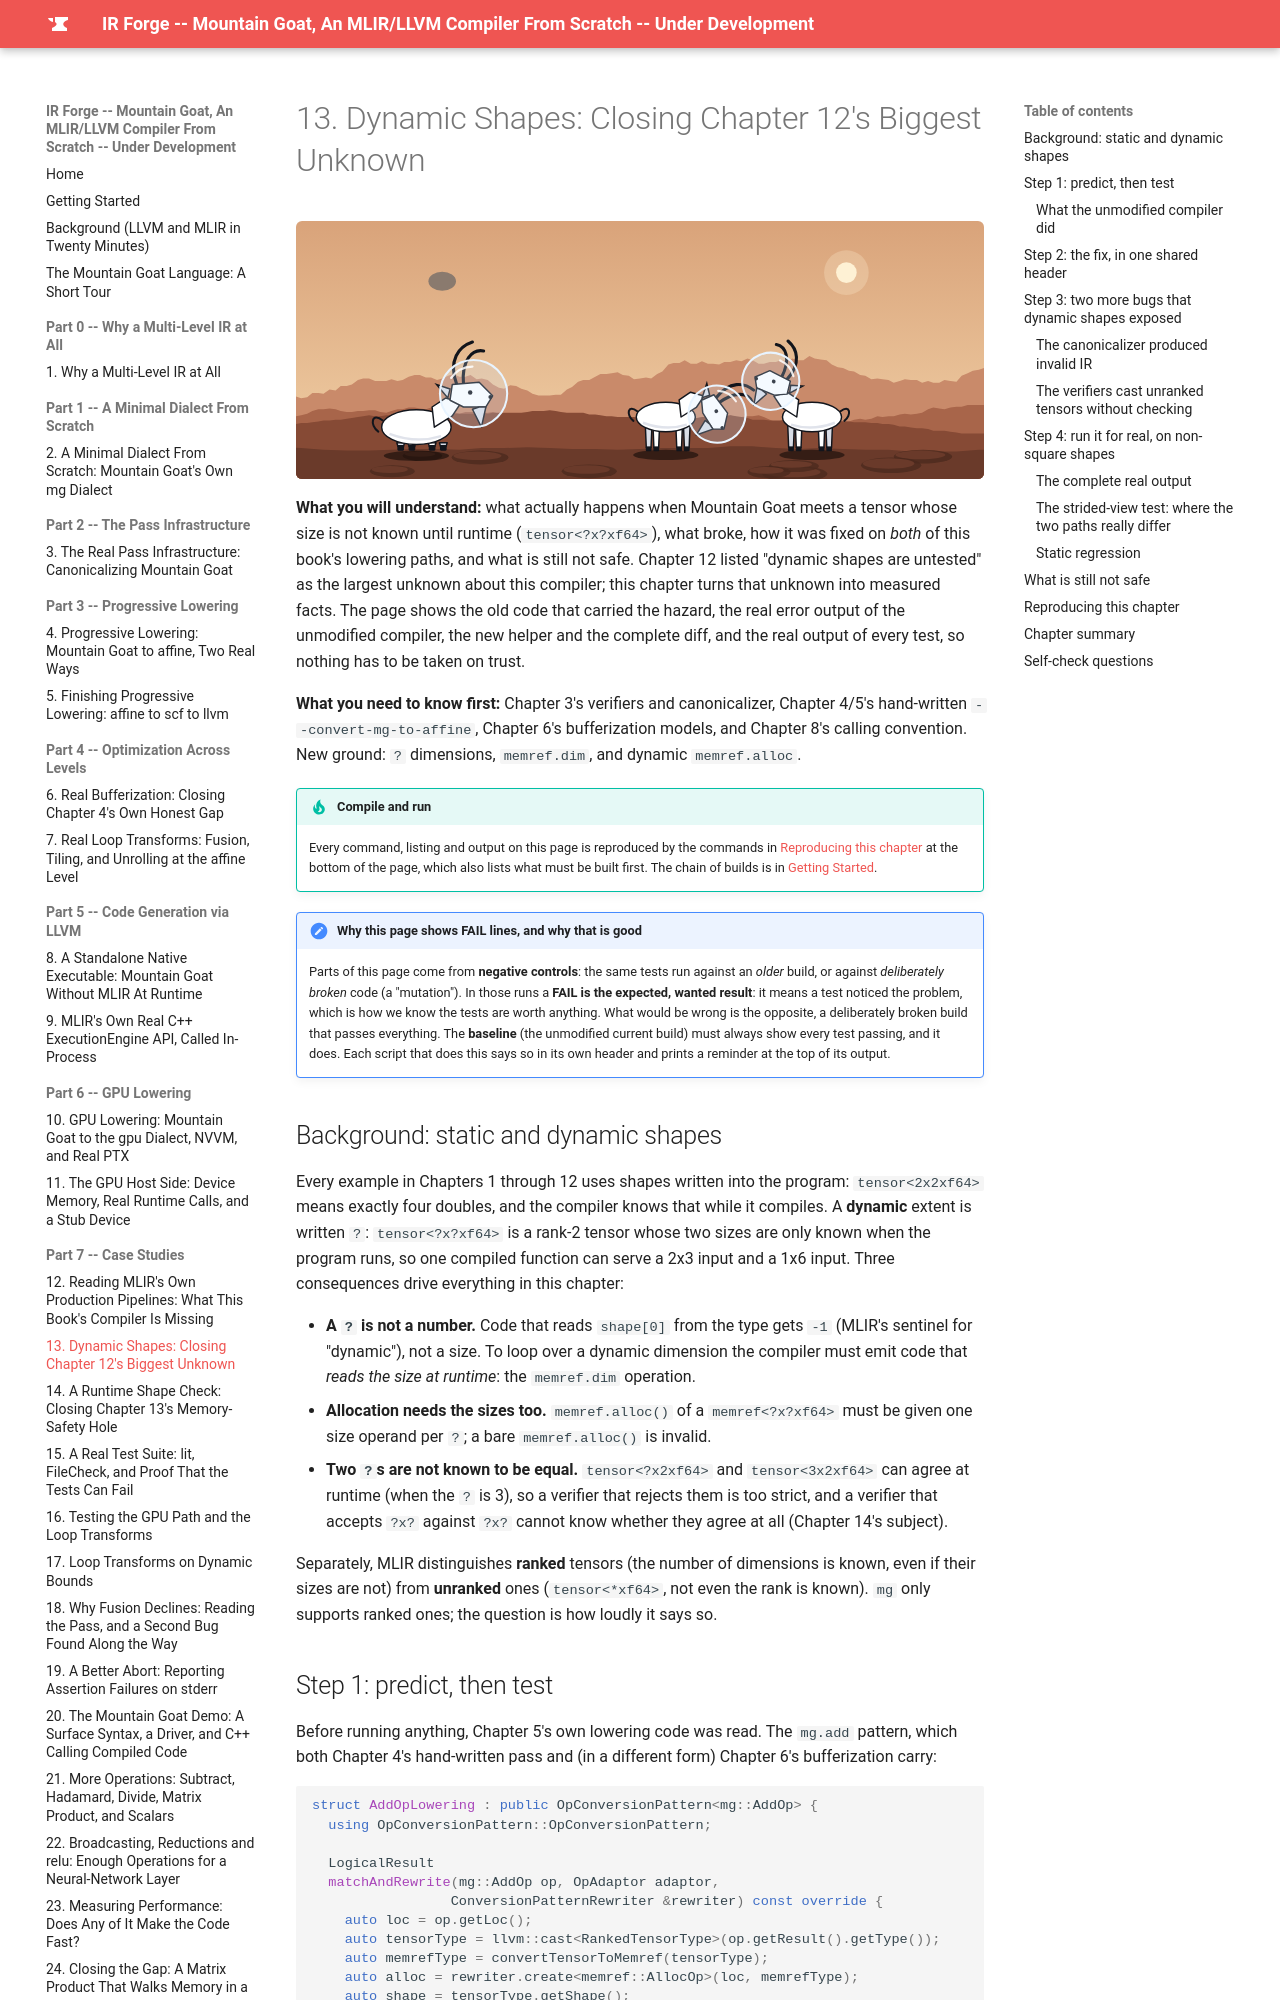

repository: MaximumBeings/ir_forge_compiler_from_scratch · page: part13/13-dynamic-shapes/index.html · generator: mkdocs

# 13. Dynamic Shapes: Closing Chapter 12's Biggest Unknown

![Mountain goats in space helmets on Mars](../assets/goats/ch-13.svg){ style="display:block;margin:0 auto;max-width:100%;height:auto;border-radius:6px" }

**What you will understand:** what actually happens when Mountain Goat meets a tensor whose size is not known until runtime (`tensor<?x?xf64>`), what broke, how it was fixed on *both* of this book's lowering paths, and what is still not safe. Chapter 12 listed "dynamic shapes are untested" as the largest unknown about this compiler; this chapter turns that unknown into measured facts. The page shows the old code that carried the hazard, the real error output of the unmodified compiler, the new helper and the complete diff, and the real output of every test, so nothing has to be taken on trust.

**What you need to know first:** Chapter 3's verifiers and canonicalizer, Chapter 4/5's hand-written `--convert-mg-to-affine`, Chapter 6's bufferization models, and Chapter 8's calling convention. New ground: `?` dimensions, `memref.dim`, and dynamic `memref.alloc`.

!!! tip "Compile and run"
    Every command, listing and output on this page is reproduced by the commands in [Reproducing this chapter](#reproducing-this-chapter) at the bottom of the page, which also lists what must be built first. The chain of builds is in [Getting Started](../getting-started.md#which-build-does-each-chapter-need).
